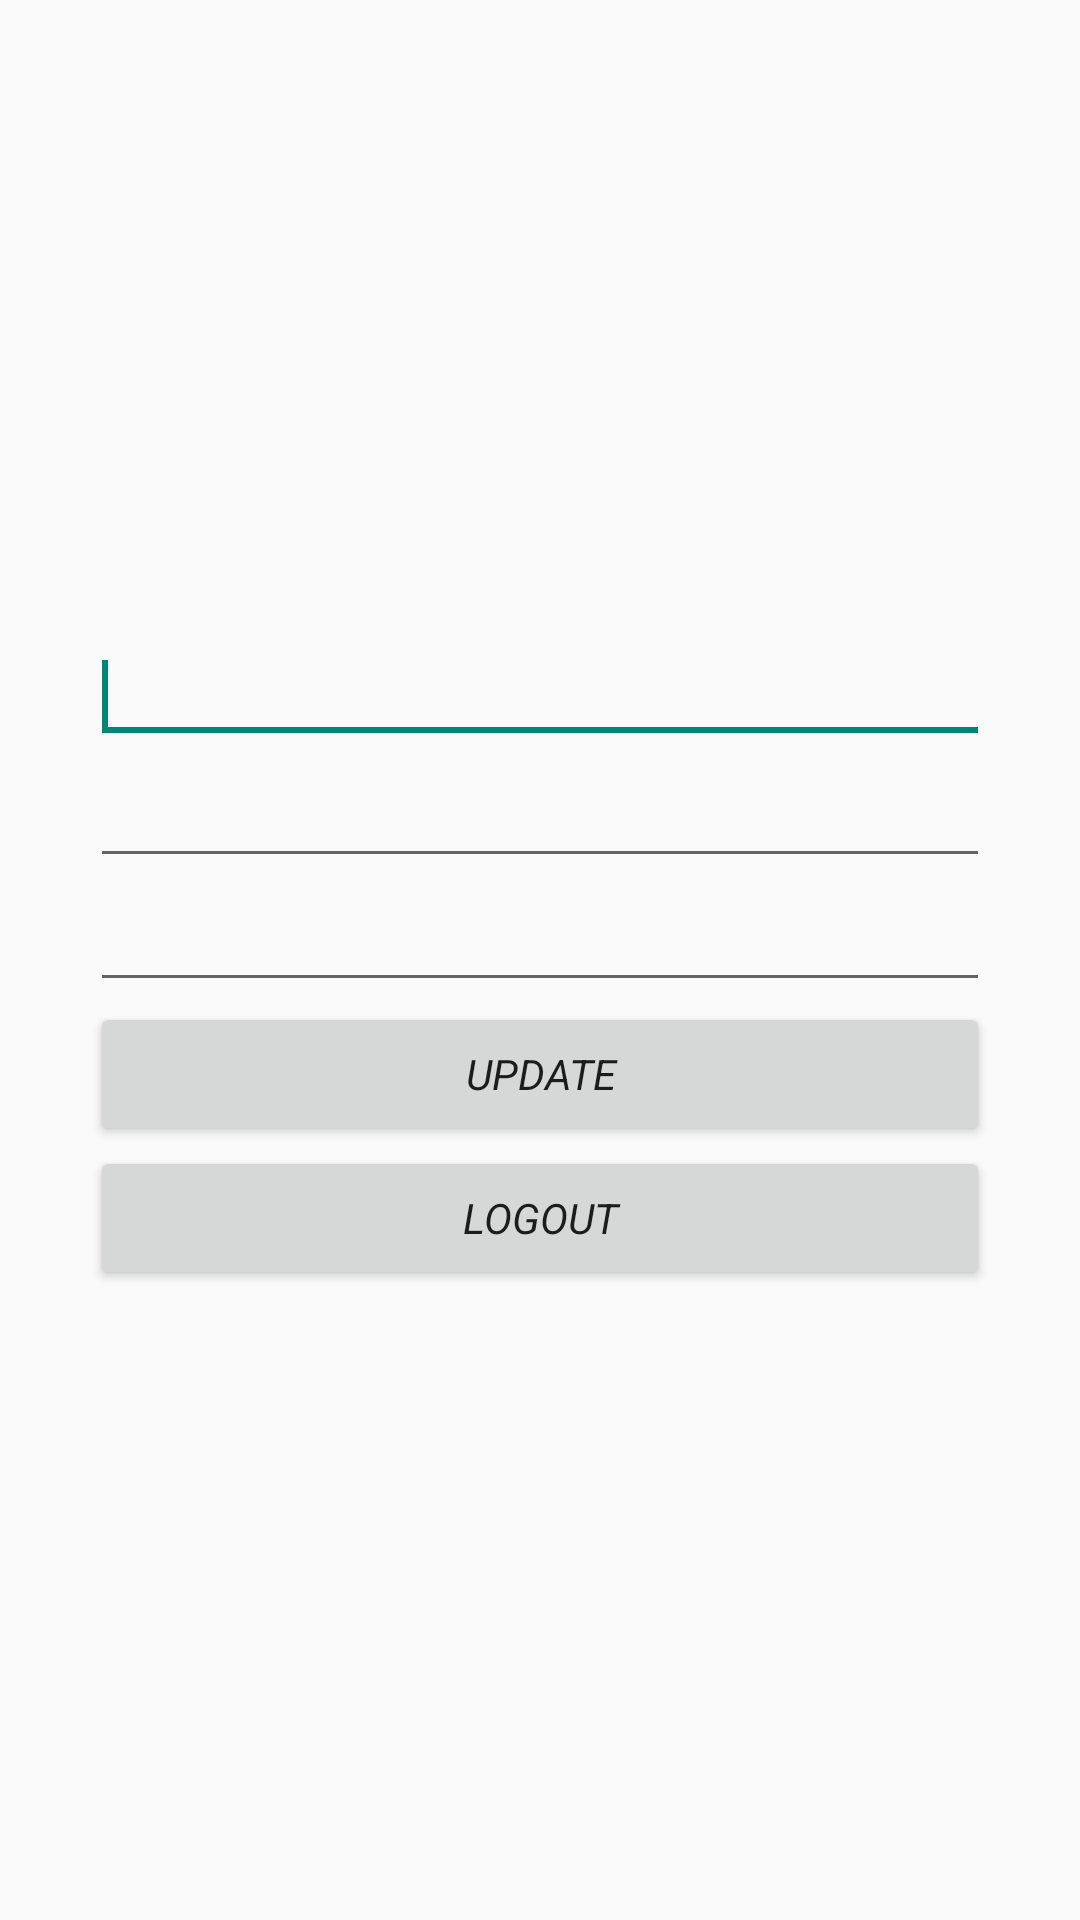

This screen was rendered from an Android layout file. Write that file and the resources it references.
<!-- AndroidManifest.xml: application theme AppTheme -->
<!-- res/layout/profile_user.xml -->
<RelativeLayout xmlns:android="http://schemas.android.com/apk/res/android"
    xmlns:tools="http://schemas.android.com/tools"
    android:layout_width="match_parent"
    android:layout_height="match_parent">


    <LinearLayout
        android:layout_width="fill_parent"
        android:layout_height="wrap_content"
        android:layout_centerInParent="true"
        android:layout_margin="30dp"
        android:orientation="vertical"
        android:weightSum="50"
        android:id="@+id/linearLayout">

        <EditText
            android:id="@+id/profile_email"
            android:layout_width="fill_parent"
            android:layout_height="wrap_content"
            android:layout_centerHorizontal="true"
            android:inputType="textEmailAddress" >
        <requestFocus /></EditText>
        <EditText
            android:id="@+id/profile_username"
            android:layout_width="fill_parent"
            android:layout_height="wrap_content"
            android:layout_centerHorizontal="true"
            android:inputType="text" >


        </EditText>

        <EditText
            android:id="@+id/profile_password"
            android:layout_width="fill_parent"
            android:layout_height="wrap_content"
            android:layout_below="@id/profile_username"
            android:layout_centerHorizontal="true"
            android:inputType="textPassword" />
        <Button
            android:id="@+id/profile_update"
            android:layout_width="fill_parent"
            android:layout_height="wrap_content"
            android:layout_below="@id/profile_password"
            android:layout_centerHorizontal="true"
            android:text="Update"
            android:onClick="update_profile"
            />
        <Button
            android:id="@+id/user_logout"
            android:layout_width="fill_parent"
            android:layout_height="wrap_content"
            android:layout_below="@id/profile_update"
            android:layout_centerHorizontal="true"
            android:text="Logout"
            />


    </LinearLayout>
</RelativeLayout>
<!-- resources referenced by this layout -->
<resources>
  <style name="AppTheme" parent="Theme.AppCompat.Light.DarkActionBar">
        
          <item name="android:fontFamily">sans-serif</item>
          <item name="android:textStyle">italic</item>
  
      </style>
</resources>
